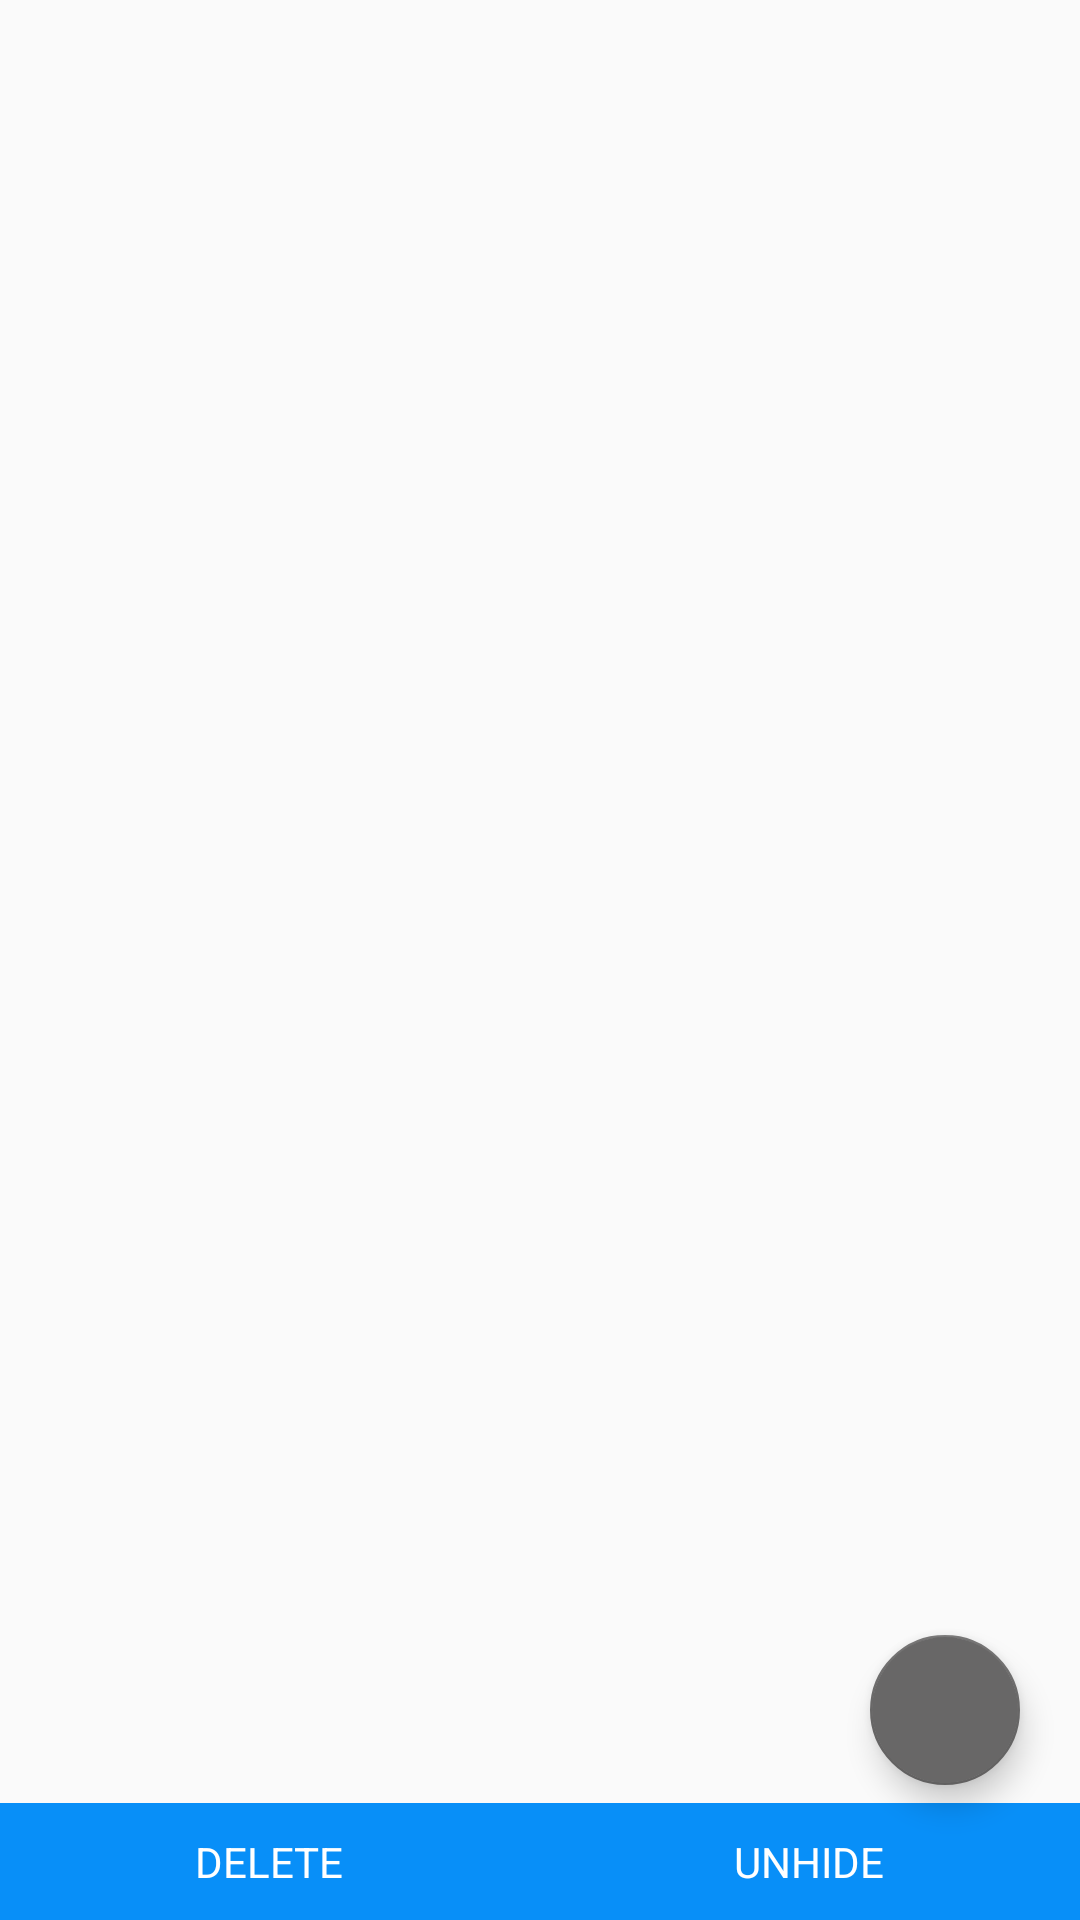

The Android layout XML behind this screen, and the referenced resources:
<!-- AndroidManifest.xml: application theme AppTheme -->
<!-- res/layout/activity_hidden.xml -->
<?xml version="1.0" encoding="utf-8"?>
<layout xmlns:android="http://schemas.android.com/apk/res/android"
    xmlns:app="http://schemas.android.com/apk/res-auto"
    xmlns:tools="http://schemas.android.com/tools">

    <data>
    </data>

    <RelativeLayout
        android:layout_width="match_parent"
        android:layout_height="match_parent"
>

        <android.support.v7.widget.RecyclerView
            android:id="@+id/hidden_recycler"
            android:layout_width="match_parent"
            android:layout_height="match_parent"
            android:orientation="vertical" />

        <android.support.design.widget.FloatingActionButton
            android:id="@+id/add_hidden"
            android:layout_width="50dp"
            android:layout_height="50dp"
            android:layout_alignParentBottom="true"
            android:layout_alignParentRight="true"
            android:layout_marginBottom="45dp"
            android:layout_marginRight="20dp"
            android:src="@drawable/ic_add" />

        <LinearLayout
            android:layout_width="match_parent"
            android:layout_height="wrap_content"
            android:layout_alignParentBottom="true"
            android:orientation="horizontal"
            android:weightSum="1">

            <TextView
                android:id="@+id/txt_delete"
                android:layout_width="wrap_content"
                android:layout_height="wrap_content"
                android:layout_weight="0.5"
                android:background="@color/colorPrimary"
                android:gravity="center"
                android:padding="10dp"
                android:text="DELETE"
                android:textColor="#FFFFFF" />

            <TextView
                android:id="@+id/txt_unHide"
                android:layout_width="wrap_content"
                android:layout_height="wrap_content"
                android:layout_weight="0.5"
                android:background="@color/colorPrimary"
                android:gravity="center"
                android:padding="10dp"
                android:text="UNHIDE"
                android:textColor="#FFFFFF" />

        </LinearLayout>
    </RelativeLayout>
</layout>
<!-- resources referenced by this layout -->
<resources>
  <color name="colorPrimary">#088ff8</color>
  <style name="AppTheme" parent="Theme.AppCompat.Light.DarkActionBar">
          
          <item name="colorPrimary">@color/colorPrimary</item>
          <item name="colorPrimaryDark">@color/colorPrimaryDark</item>
          <item name="colorAccent">@color/colorAccent</item>
          <item name="windowActionModeOverlay">true</item>
          <item name="actionModeBackground">@color/colorPrimary</item>
      </style>
  <color name="colorPrimaryDark">#0877ce</color>
  <color name="colorAccent">#686767</color>
</resources>
